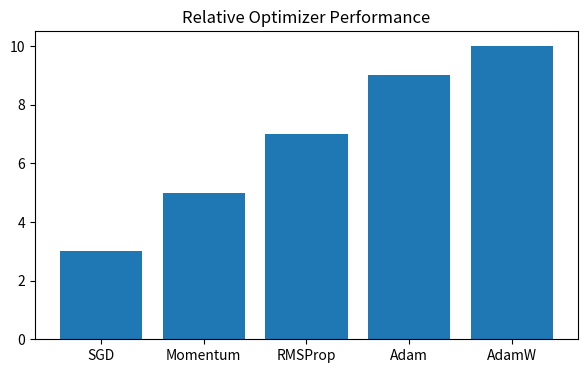
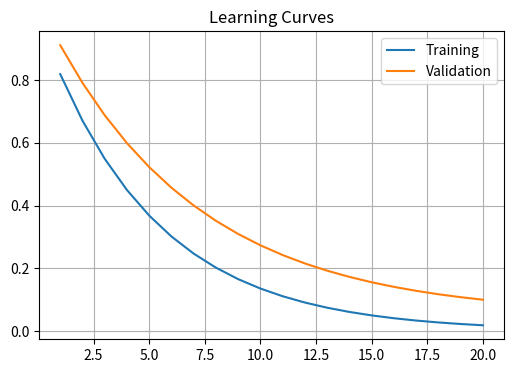

Write Python code to recreate these figures, in order.

import numpy as np

W=np.zeros((3,3))
print(W)



import numpy as np

W=np.random.randn(3,3)*0.01
print(W)



import numpy as np

n=100
W=np.random.randn(n,n)*np.sqrt(1/n)

print(W.shape)



import numpy as np

n=100
W=np.random.randn(n,n)*np.sqrt(2/n)

print(W.shape)



import numpy as np

lr=0.001
m=0
v=0
beta1=0.9
beta2=0.999

print("Adam Parameters Initialized")



import matplotlib.pyplot as plt

optimizers=['SGD','Momentum','RMSProp','Adam','AdamW']
scores=[3,5,7,9,10]

plt.figure(figsize=(7,4))
plt.bar(optimizers,scores)
plt.title("Relative Optimizer Performance")
plt.show()



import numpy as np
import matplotlib.pyplot as plt

epochs=np.arange(1,21)

train=np.exp(-0.2*epochs)
val=np.exp(-0.15*epochs)+0.05

plt.figure(figsize=(6,4))
plt.plot(epochs,train,label='Training')
plt.plot(epochs,val,label='Validation')
plt.legend()
plt.grid(True)
plt.title("Learning Curves")
plt.show()
